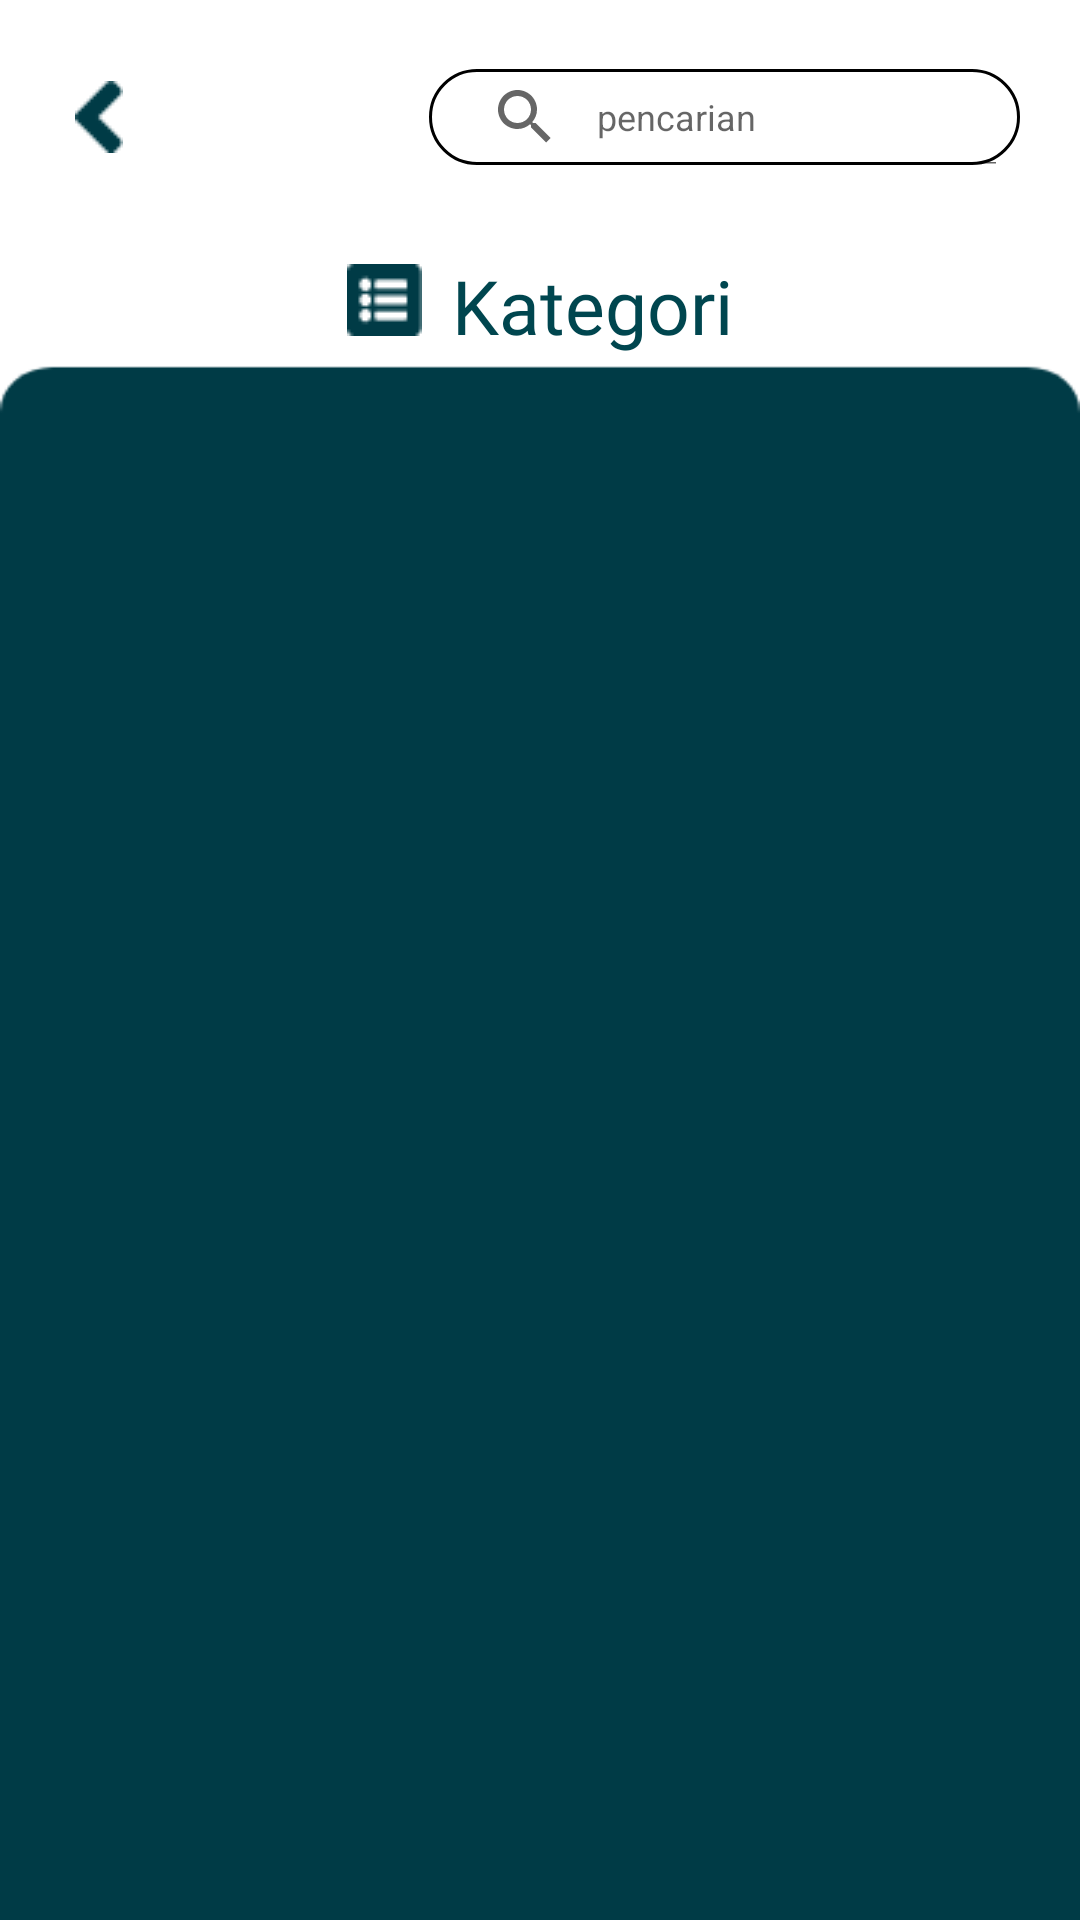

Produce the Android XML layout that renders to this screen, including the resource entries it uses.
<!-- AndroidManifest.xml: application theme AppTheme -->
<!-- res/layout/activity_kategori.xml -->
<?xml version="1.0" encoding="utf-8"?>
<LinearLayout
    xmlns:android="http://schemas.android.com/apk/res/android"
    xmlns:tools="http://schemas.android.com/tools"
    android:layout_width="match_parent"
    android:layout_height="match_parent"
    tools:context=".KategoriActivity"
    android:background="@drawable/bg4"
    android:orientation="vertical">

    <RelativeLayout
        android:layout_width="match_parent"
        android:layout_height="wrap_content"
        tools:ignore="UselessParent">

        <ImageView
            android:id="@+id/imageViewBtnLeft"
            android:layout_width="wrap_content"
            android:layout_height="wrap_content"
            android:src="@drawable/btnleft_green"
            android:layout_marginTop="27dp"
            android:layout_marginStart="25dp"
            android:contentDescription="@string/todo">

        </ImageView>

        <SearchView
            android:id="@+id/searchView"
            android:layout_width="197dp"
            android:layout_height="32dp"
            android:background="@drawable/searchview_2"
            android:layout_alignParentEnd="true"
            android:layout_marginTop="23dp"
            android:layout_marginEnd="20dp"
            android:iconifiedByDefault="false"
            android:layoutDirection="rtl"
            android:queryHint="pencarian"
            android:theme="@style/AppSearchView">

        </SearchView>

        <LinearLayout
            android:layout_width="wrap_content"
            android:layout_height="wrap_content"
            android:orientation="horizontal"
            android:layout_centerHorizontal="true"
            android:layout_marginTop="85dp"
            tools:ignore="RelativeOverlap,UseCompoundDrawables">

            <ImageView
                android:id="@+id/imageViewPengaturan"
                android:layout_width="wrap_content"
                android:layout_height="wrap_content"
                android:src="@drawable/list_alt_green"
                android:layout_marginTop="3dp"
                android:layout_marginEnd="10dp"
                android:contentDescription="@string/todo">

            </ImageView>

            <TextView
                android:id="@+id/textViewPengaturan"
                android:layout_width="wrap_content"
                android:layout_height="wrap_content"
                android:fontFamily="@font/source_sans_pro_semibold"
                android:text="@string/kategori"
                android:textSize="25sp"
                android:textColor="@color/green">

            </TextView>

        </LinearLayout>

    </RelativeLayout>


</LinearLayout>
<!-- resources referenced by this layout -->
<resources>
  <color name="green">#00464F</color>
  <!-- drawable bg4: png bitmap (drawable, 8431 bytes) -->
  <!-- drawable btnleft_green: png bitmap (drawable, 384 bytes) -->
  <!-- drawable list_alt_green: png bitmap (drawable, 434 bytes) -->
  <!-- drawable searchview_2 (drawable) -->
  <?xml version="1.0" encoding="utf-8"?>
  <shape xmlns:android="http://schemas.android.com/apk/res/android">
  
      <corners android:radius="25dp"></corners>
      <solid android:color="@color/white"></solid>
      <stroke android:width="1dp"></stroke>
  
  </shape>
  <string name="kategori">Kategori</string>
  <string name="todo">TODO</string>
  <style name="AppSearchView" parent="Widget.AppCompat.SearchView">
          <item name="android:textSize">12sp</item>
      </style>
  <style name="AppTheme" parent="Theme.AppCompat.Light.NoActionBar">
          
          <item name="colorPrimary">@color/colorPrimary</item>
          <item name="colorPrimaryDark">@color/colorPrimaryDark</item>
          <item name="colorAccent">@color/colorAccent</item>
      </style>
  <color name="white">#FFFFFF</color>
  <color name="colorPrimary">#00464F</color>
  <color name="colorPrimaryDark">#003B46</color>
  <color name="colorAccent">#03DAC5</color>
</resources>
